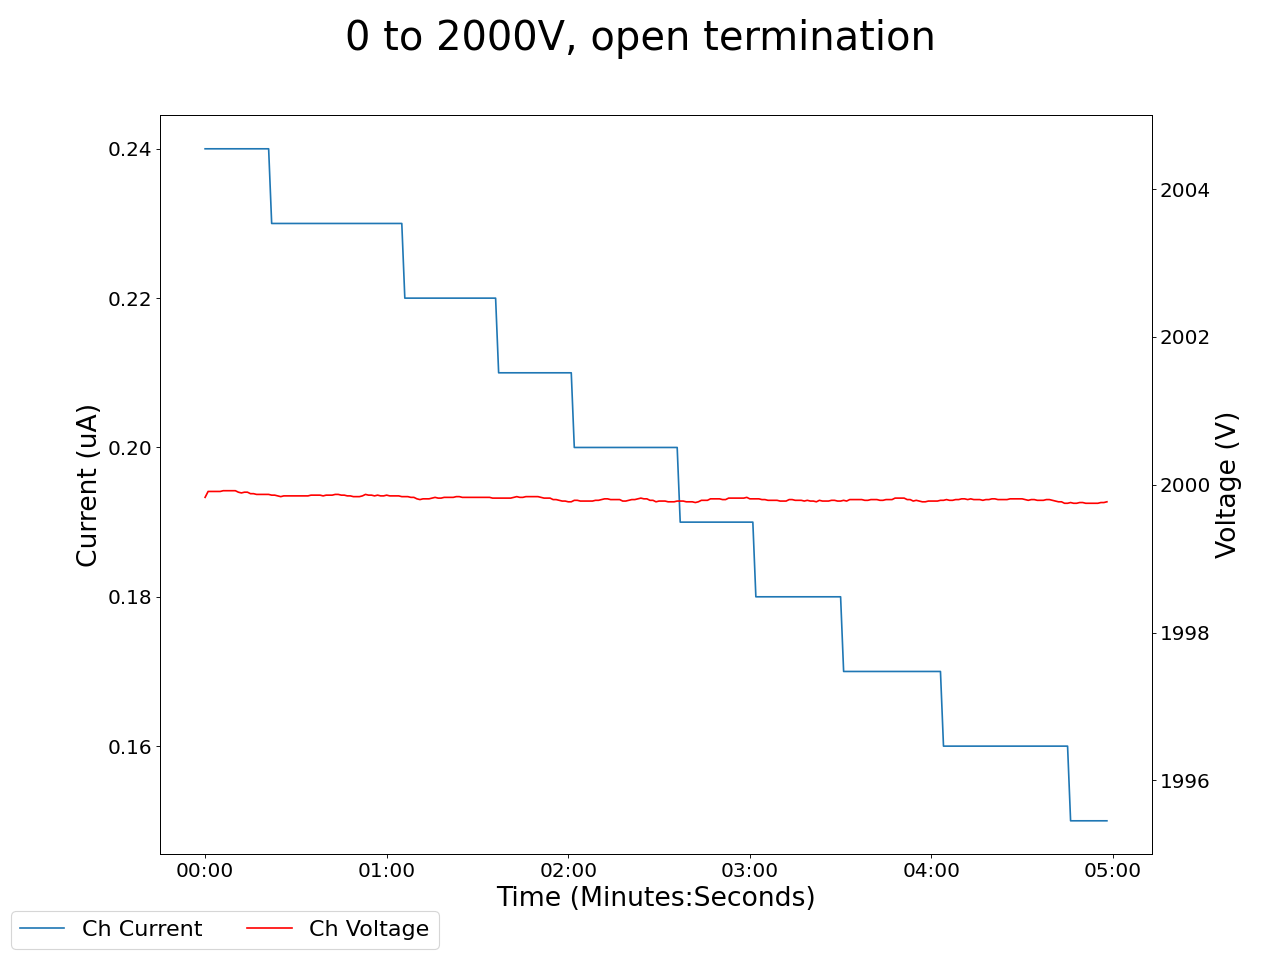

The file beside this chart, header and first rows:
2025-01-17 17:07:56.326442, 0.4300000071525574, 0.0, 0.05000000074505806, 0.0, 0.17000000178813934, 0.0, 0.14000000059604645, 0.0, 1999.8299560546875, 0.23999999463558197, 0.0, 0.0, 0.1599999964237213, 0.0, 0.9599999785423279, 0.0, 0.0, 0.0, 0.0, 0.0, 0.46000000834465027, 0.0, 0.5699999928474426
2025-01-17 17:07:57.326339, 0.43, 0.0, 0.05, 0.0, 0.17, 0.0, 0.14, 0.0, 2000, 0.24, 0.0, 0.0, 0.16, 0.0, 0.96, 0.0, 0.0, 0.0, 0.0, 0.0, 0.46, 0.0, 0.57
2025-01-17 17:07:58.326339, 0.43, 0.0, 0.05, 0.0, 0.17, 0.0, 0.14, 0.0, 2000, 0.24, 0.0, 0.0, 0.16, 0.0, 0.96, 0.0, 0.0, 0.0, 0.0, 0.0, 0.46, 0.0, 0.57
2025-01-17 17:07:59.326339, 0.43, 0.0, 0.05, 0.0, 0.17, 0.0, 0.14, 0.0, 2000, 0.24, 0.0, 0.0, 0.16, 0.0, 0.96, 0.0, 0.0, 0.0, 0.0, 0.0, 0.46, 0.0, 0.57
2025-01-17 17:08:00.326339, 0.43, 0.0, 0.05, 0.0, 0.17, 0.0, 0.14, 0.0, 2000, 0.24, 0.0, 0.0, 0.16, 0.0, 0.96, 0.0, 0.0, 0.0, 0.0, 0.0, 0.46, 0.0, 0.57
2025-01-17 17:08:01.326339, 0.43, 0.0, 0.05, 0.0, 0.17, 0.0, 0.14, 0.0, 2000, 0.24, 0.0, 0.0, 0.16, 0.0, 0.96, 0.0, 0.0, 0.0, 0.0, 0.0, 0.47, 0.0, 0.57
2025-01-17 17:08:02.326339, 0.43, 0.0, 0.04, 0.0, 0.17, 0.0, 0.14, 0.0, 2000, 0.24, 0.0, 0.0, 0.16, 0.0, 0.96, 0.0, 0.0, 0.0, 0.0, 0.0, 0.47, 0.0, 0.57
2025-01-17 17:08:03.326338, 0.43, 0.0, 0.05, 0.0, 0.17, 0.0, 0.14, 0.0, 2000, 0.24, 0.0, 0.0, 0.16, 0.0, 0.96, 0.0, 0.0, 0.0, 0.0, 0.0, 0.47, 0.0, 0.57
2025-01-17 17:08:04.326340, 0.43, 0.0, 0.04, 0.0, 0.17, 0.0, 0.14, 0.0, 2000, 0.24, 0.0, 0.0, 0.16, 0.0, 0.96, 0.0, 0.0, 0.0, 0.0, 0.0, 0.47, 0.0, 0.57
2025-01-17 17:08:05.326339, 0.43, 0.0, 0.04, 0.0, 0.17, 0.0, 0.14, 0.0, 2000, 0.24, 0.0, 0.0, 0.16, 0.0, 0.96, 0.0, 0.0, 0.0, 0.0, 0.0, 0.47, 0.0, 0.57
2025-01-17 17:08:06.326339, 0.43, 0.0, 0.04, 0.0, 0.17, 0.0, 0.14, 0.0, 2000, 0.24, 0.0, 0.0, 0.16, 0.0, 0.96, 0.0, 0.0, 0.0, 0.0, 0.0, 0.47, 0.0, 0.57
2025-01-17 17:08:07.326339, 0.43, 0.0, 0.04, 0.0, 0.17, 0.0, 0.14, 0.0, 2000, 0.24, 0.0, 0.0, 0.16, 0.0, 0.96, 0.0, 0.0, 0.0, 0.0, 0.0, 0.47, 0.0, 0.57
2025-01-17 17:08:08.326338, 0.43, 0.0, 0.04, 0.0, 0.17, 0.0, 0.14, 0.0, 2000, 0.24, 0.0, 0.0, 0.16, 0.0, 0.96, 0.0, 0.0, 0.0, 0.0, 0.0, 0.47, 0.0, 0.57
2025-01-17 17:08:09.326339, 0.43, 0.0, 0.04, 0.0, 0.17, 0.0, 0.14, 0.0, 2000, 0.24, 0.0, 0.0, 0.16, 0.0, 0.96, 0.0, 0.0, 0.0, 0.0, 0.0, 0.47, 0.0, 0.57
2025-01-17 17:08:10.326340, 0.43, 0.0, 0.04, 0.0, 0.17, 0.0, 0.14, 0.0, 2000, 0.24, 0.0, 0.0, 0.16, 0.0, 0.96, 0.0, 0.0, 0.0, 0.0, 0.0, 0.47, 0.0, 0.57
2025-01-17 17:08:11.326339, 0.43, 0.0, 0.04, 0.0, 0.17, 0.0, 0.14, 0.0, 2000, 0.24, 0.0, 0.0, 0.16, 0.0, 0.96, 0.0, 0.0, 0.0, 0.0, 0.0, 0.47, 0.0, 0.57
2025-01-17 17:08:12.326338, 0.43, 0.0, 0.04, 0.0, 0.17, 0.0, 0.15, 0.0, 2000, 0.24, 0.0, 0.0, 0.16, 0.0, 0.96, 0.0, 0.0, 0.0, 0.0, 0.0, 0.47, 0.0, 0.57
2025-01-17 17:08:13.326338, 0.43, 0.0, 0.04, 0.0, 0.17, 0.0, 0.15, 0.0, 2000, 0.24, 0.0, 0.0, 0.16, 0.0, 0.96, 0.0, 0.0, 0.0, 0.0, 0.0, 0.47, 0.0, 0.57
2025-01-17 17:08:14.326338, 0.43, 0.0, 0.04, 0.0, 0.17, 0.0, 0.15, 0.0, 2000, 0.24, 0.0, 0.0, 0.16, 0.0, 0.95, 0.0, 0.0, 0.0, 0.0, 0.0, 0.47, 0.0, 0.57
2025-01-17 17:08:15.326338, 0.43, 0.0, 0.04, 0.0, 0.17, 0.0, 0.15, 0.0, 2000, 0.24, 0.0, 0.0, 0.16, 0.0, 0.95, 0.0, 0.0, 0.0, 0.0, 0.0, 0.47, 0.0, 0.57
2025-01-17 17:08:16.326339, 0.43, 0.0, 0.04, 0.0, 0.17, 0.0, 0.15, 0.0, 2000, 0.24, 0.0, 0.0, 0.16, 0.0, 0.95, 0.0, 0.0, 0.0, 0.0, 0.0, 0.47, 0.0, 0.57
2025-01-17 17:08:17.326340, 0.43, 0.0, 0.04, 0.0, 0.17, 0.0, 0.15, 0.0, 2000, 0.24, 0.0, 0.0, 0.16, 0.0, 0.95, 0.0, 0.0, 0.0, 0.0, 0.0, 0.47, 0.0, 0.57
2025-01-17 17:08:18.326338, 0.43, 0.0, 0.04, 0.0, 0.18, 0.0, 0.15, 0.0, 2000, 0.24, 0.0, 0.0, 0.16, 0.0, 0.95, 0.0, 0.0, 0.0, 0.0, 0.0, 0.47, 0.0, 0.57
2025-01-17 17:08:19.326338, 0.43, 0.0, 0.04, 0.0, 0.18, 0.0, 0.15, 0.0, 2000, 0.23, 0.0, 0.0, 0.16, 0.0, 0.95, 0.0, 0.0, 0.0, 0.0, 0.0, 0.47, 0.0, 0.57
2025-01-17 17:08:20.326339, 0.43, 0.0, 0.04, 0.0, 0.18, 0.0, 0.15, 0.0, 2000, 0.23, 0.0, 0.0, 0.16, 0.0, 0.95, 0.0, 0.0, 0.0, 0.0, 0.0, 0.47, 0.0, 0.57
2025-01-17 17:08:21.326339, 0.43, 0.0, 0.04, 0.0, 0.18, 0.0, 0.15, 0.0, 2000, 0.23, 0.0, 0.0, 0.16, 0.0, 0.95, 0.0, 0.0, 0.0, 0.0, 0.0, 0.47, 0.0, 0.57
2025-01-17 17:08:22.326338, 0.43, 0.0, 0.04, 0.0, 0.18, 0.0, 0.15, 0.0, 2000, 0.23, 0.0, 0.0, 0.16, 0.0, 0.95, 0.0, 0.0, 0.0, 0.0, 0.0, 0.47, 0.0, 0.57
2025-01-17 17:08:23.326340, 0.43, 0.0, 0.04, 0.0, 0.18, 0.0, 0.15, 0.0, 2000, 0.23, 0.0, 0.0, 0.16, 0.0, 0.95, 0.0, 0.0, 0.0, 0.0, 0.0, 0.47, 0.0, 0.57
2025-01-17 17:08:24.326338, 0.43, 0.0, 0.04, 0.0, 0.18, 0.0, 0.15, 0.0, 2000, 0.23, 0.0, 0.0, 0.16, 0.0, 0.95, 0.0, 0.0, 0.0, 0.0, 0.0, 0.47, 0.0, 0.57
2025-01-17 17:08:25.326339, 0.43, 0.0, 0.04, 0.0, 0.18, 0.0, 0.15, 0.0, 2000, 0.23, 0.0, 0.0, 0.16, 0.0, 0.95, 0.0, 0.0, 0.0, 0.0, 0.0, 0.47, 0.0, 0.57
2025-01-17 17:08:26.326339, 0.43, 0.0, 0.04, 0.0, 0.18, 0.0, 0.15, 0.0, 2000, 0.23, 0.0, 0.0, 0.16, 0.0, 0.95, 0.0, 0.0, 0.0, 0.0, 0.0, 0.47, 0.0, 0.57
2025-01-17 17:08:27.326338, 0.43, 0.0, 0.04, 0.0, 0.18, 0.0, 0.15, 0.0, 2000, 0.23, 0.0, 0.0, 0.16, 0.0, 0.95, 0.0, 0.0, 0.0, 0.0, 0.0, 0.47, 0.0, 0.57
2025-01-17 17:08:28.326339, 0.43, 0.0, 0.04, 0.0, 0.18, 0.0, 0.15, 0.0, 2000, 0.23, 0.0, 0.0, 0.16, 0.0, 0.95, 0.0, 0.0, 0.0, 0.0, 0.0, 0.47, 0.0, 0.57
2025-01-17 17:08:29.326339, 0.43, 0.0, 0.04, 0.0, 0.18, 0.0, 0.15, 0.0, 2000, 0.23, 0.0, 0.0, 0.16, 0.0, 0.95, 0.0, 0.0, 0.0, 0.0, 0.0, 0.47, 0.0, 0.57
2025-01-17 17:08:30.326339, 0.43, 0.0, 0.04, 0.0, 0.18, 0.0, 0.15, 0.0, 2000, 0.23, 0.0, 0.0, 0.16, 0.0, 0.95, 0.0, 0.0, 0.0, 0.0, 0.0, 0.46, 0.0, 0.57
2025-01-17 17:08:31.326340, 0.43, 0.0, 0.04, 0.0, 0.18, 0.0, 0.15, 0.0, 2000, 0.23, 0.0, 0.0, 0.16, 0.0, 0.95, 0.0, 0.0, 0.0, 0.0, 0.0, 0.46, 0.0, 0.57
2025-01-17 17:08:32.326339, 0.43, 0.0, 0.04, 0.0, 0.18, 0.0, 0.15, 0.0, 2000, 0.23, 0.0, 0.0, 0.16, 0.0, 0.95, 0.0, 0.0, 0.0, 0.0, 0.0, 0.46, 0.0, 0.57
2025-01-17 17:08:33.326338, 0.43, 0.0, 0.04, 0.0, 0.18, 0.0, 0.15, 0.0, 2000, 0.23, 0.0, 0.0, 0.16, 0.0, 0.95, 0.0, 0.0, 0.0, 0.0, 0.0, 0.46, 0.0, 0.57
2025-01-17 17:08:34.326338, 0.43, 0.0, 0.04, 0.0, 0.18, 0.0, 0.15, 0.0, 2000, 0.23, 0.0, 0.0, 0.16, 0.0, 0.95, 0.0, 0.0, 0.0, 0.0, 0.0, 0.46, 0.0, 0.57
2025-01-17 17:08:35.326339, 0.43, 0.0, 0.04, 0.0, 0.18, 0.0, 0.15, 0.0, 2000, 0.23, 0.0, 0.0, 0.16, 0.0, 0.95, 0.0, 0.0, 0.0, 0.0, 0.0, 0.46, 0.0, 0.57
2025-01-17 17:08:36.326338, 0.43, 0.0, 0.04, 0.0, 0.18, 0.0, 0.15, 0.0, 2000, 0.23, 0.0, 0.0, 0.16, 0.0, 0.95, 0.0, 0.0, 0.0, 0.0, 0.0, 0.46, 0.0, 0.57
2025-01-17 17:08:37.326338, 0.43, 0.0, 0.04, 0.0, 0.18, 0.0, 0.15, 0.0, 2000, 0.23, 0.0, 0.0, 0.16, 0.0, 0.95, 0.0, 0.0, 0.0, 0.0, 0.0, 0.46, 0.0, 0.57
2025-01-17 17:08:38.326338, 0.43, 0.0, 0.04, 0.0, 0.18, 0.0, 0.15, 0.0, 2000, 0.23, 0.0, 0.0, 0.16, 0.0, 0.95, 0.0, 0.0, 0.0, 0.0, 0.0, 0.46, 0.0, 0.57
2025-01-17 17:08:39.326338, 0.43, 0.0, 0.04, 0.0, 0.18, 0.0, 0.15, 0.0, 2000, 0.23, 0.0, 0.0, 0.16, 0.0, 0.95, 0.0, 0.0, 0.0, 0.0, 0.0, 0.46, 0.0, 0.57
2025-01-17 17:08:40.326340, 0.43, 0.0, 0.04, 0.0, 0.18, 0.0, 0.15, 0.0, 2000, 0.23, 0.0, 0.0, 0.16, 0.0, 0.95, 0.0, 0.0, 0.0, 0.0, 0.0, 0.46, 0.0, 0.57
2025-01-17 17:08:41.326338, 0.43, 0.0, 0.04, 0.0, 0.18, 0.0, 0.15, 0.0, 2000, 0.23, 0.0, 0.0, 0.16, 0.0, 0.95, 0.0, 0.0, 0.0, 0.0, 0.0, 0.46, 0.0, 0.57
2025-01-17 17:08:42.326338, 0.43, 0.0, 0.04, 0.0, 0.18, 0.0, 0.15, 0.0, 2000, 0.23, 0.0, 0.0, 0.16, 0.0, 0.95, 0.0, 0.0, 0.0, 0.0, 0.0, 0.46, 0.0, 0.57
2025-01-17 17:08:43.326338, 0.43, 0.0, 0.04, 0.0, 0.18, 0.0, 0.15, 0.0, 2000, 0.23, 0.0, 0.0, 0.16, 0.0, 0.95, 0.0, 0.0, 0.0, 0.0, 0.0, 0.46, 0.0, 0.57
2025-01-17 17:08:44.326338, 0.43, 0.0, 0.04, 0.0, 0.18, 0.0, 0.15, 0.0, 2000, 0.23, 0.0, 0.0, 0.16, 0.0, 0.95, 0.0, 0.0, 0.0, 0.0, 0.0, 0.46, 0.0, 0.57
2025-01-17 17:08:45.326338, 0.43, 0.0, 0.04, 0.0, 0.18, 0.0, 0.15, 0.0, 2000, 0.23, 0.0, 0.0, 0.16, 0.0, 0.95, 0.0, 0.0, 0.0, 0.0, 0.0, 0.46, 0.0, 0.57
2025-01-17 17:08:46.326338, 0.43, 0.0, 0.04, 0.0, 0.18, 0.0, 0.15, 0.0, 2000, 0.23, 0.0, 0.0, 0.16, 0.0, 0.95, 0.0, 0.0, 0.0, 0.0, 0.0, 0.46, 0.0, 0.57
2025-01-17 17:08:47.326338, 0.43, 0.0, 0.04, 0.0, 0.18, 0.0, 0.15, 0.0, 2000, 0.23, 0.0, 0.0, 0.16, 0.0, 0.95, 0.0, 0.0, 0.0, 0.0, 0.0, 0.46, 0.0, 0.57
2025-01-17 17:08:48.326338, 0.43, 0.0, 0.04, 0.0, 0.18, 0.0, 0.15, 0.0, 2000, 0.23, 0.0, 0.0, 0.16, 0.0, 0.95, 0.0, 0.0, 0.0, 0.0, 0.0, 0.46, 0.0, 0.57
2025-01-17 17:08:49.326338, 0.43, 0.0, 0.04, 0.0, 0.18, 0.0, 0.15, 0.0, 2000, 0.23, 0.0, 0.0, 0.16, 0.0, 0.95, 0.0, 0.0, 0.0, 0.0, 0.0, 0.46, 0.0, 0.57
2025-01-17 17:08:50.326338, 0.43, 0.0, 0.04, 0.0, 0.18, 0.0, 0.15, 0.0, 2000, 0.23, 0.0, 0.0, 0.16, 0.0, 0.95, 0.0, 0.0, 0.0, 0.0, 0.0, 0.46, 0.0, 0.57
2025-01-17 17:08:51.326338, 0.43, 0.0, 0.04, 0.0, 0.18, 0.0, 0.15, 0.0, 2000, 0.23, 0.0, 0.0, 0.16, 0.0, 0.95, 0.0, 0.0, 0.0, 0.0, 0.0, 0.46, 0.0, 0.57
2025-01-17 17:08:52.326338, 0.43, 0.0, 0.04, 0.0, 0.18, 0.0, 0.15, 0.0, 2000, 0.23, 0.0, 0.0, 0.16, 0.0, 0.95, 0.0, 0.0, 0.0, 0.0, 0.0, 0.46, 0.0, 0.57
2025-01-17 17:08:53.326338, 0.43, 0.0, 0.04, 0.0, 0.18, 0.0, 0.15, 0.0, 2000, 0.23, 0.0, 0.0, 0.16, 0.0, 0.95, 0.0, 0.0, 0.0, 0.0, 0.0, 0.46, 0.0, 0.57
2025-01-17 17:08:54.326338, 0.43, 0.0, 0.04, 0.0, 0.18, 0.0, 0.14, 0.0, 2000, 0.23, 0.0, 0.0, 0.16, 0.0, 0.95, 0.0, 0.0, 0.0, 0.0, 0.0, 0.46, 0.0, 0.57
2025-01-17 17:08:55.326338, 0.43, 0.0, 0.04, 0.0, 0.18, 0.0, 0.15, 0.0, 2000, 0.23, 0.0, 0.0, 0.16, 0.0, 0.95, 0.0, 0.0, 0.0, 0.0, 0.0, 0.46, 0.0, 0.57
2025-01-17 17:08:56.326338, 0.43, 0.0, 0.04, 0.0, 0.18, 0.0, 0.15, 0.0, 2000, 0.23, 0.0, 0.0, 0.16, 0.0, 0.95, 0.0, 0.0, 0.0, 0.0, 0.0, 0.46, 0.0, 0.57
... 239 more rows
